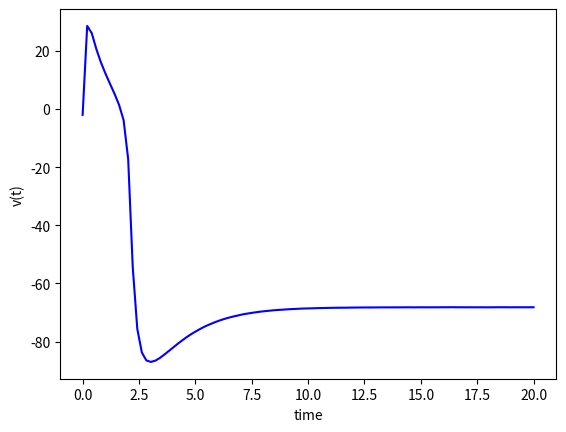

Write the Python code that produced this figure.
import numpy as np
from scipy.integrate import odeint
import matplotlib.pyplot as plt

#contstants
i_stim = 0

#vari the i_stim
#i_stim_vari = np.linspace(0,200,200)

c = 2
gleak = 2
gfast = 20
gslow = 20
ena = 50
ek = -100
eleak = -70
phi_w = 0.15
beta_m = -10
gamma_m = 18
beta_w = -10
gamma_w = 13
D = 0.01

#euations
def m_inf(v):
    minf = 0.5 * (1+np.tanh((v-beta_m)/gamma_m))
    return minf

def w_inf(v):
    winf = 0.5 * (1+np.tanh((v-beta_w)/gamma_w))
    return winf

def taw_eq(v):
    #print(v)
    taw = 1/np.cosh((v - beta_w)/ (2 * gamma_w))
    return taw

def dvt_dwt(x,t):
    v,w = x[0],x[1]
    dv_dt = ((i_stim - gfast * m_inf(v)*(v-ena) - gslow * w * (v - ek) - gleak * (v - eleak))/c) #+ (D * np.random.normal(0,0.5))
    dw_dt = phi_w * ((w_inf(v)-w)/taw_eq(v))
    dtv = dv_dt,dw_dt
    return dtv

#initial values of v and w
v_0 = -2
w = 0.02
x = [v_0,w]
t = np.linspace(0,20,100)



vs_ws = odeint(dvt_dwt, x, t)
#print((D * np.random.normal(0,1,10)).shape)
vs_ws[:,0] = vs_ws[:,0]+(D * np.random.normal(0,1,100))
#print(vs_ws[:,0].shape)
plt.plot(t,vs_ws[:,0],'b')
plt.xlabel('time')
plt.ylabel('v(t)')


plt.show()
